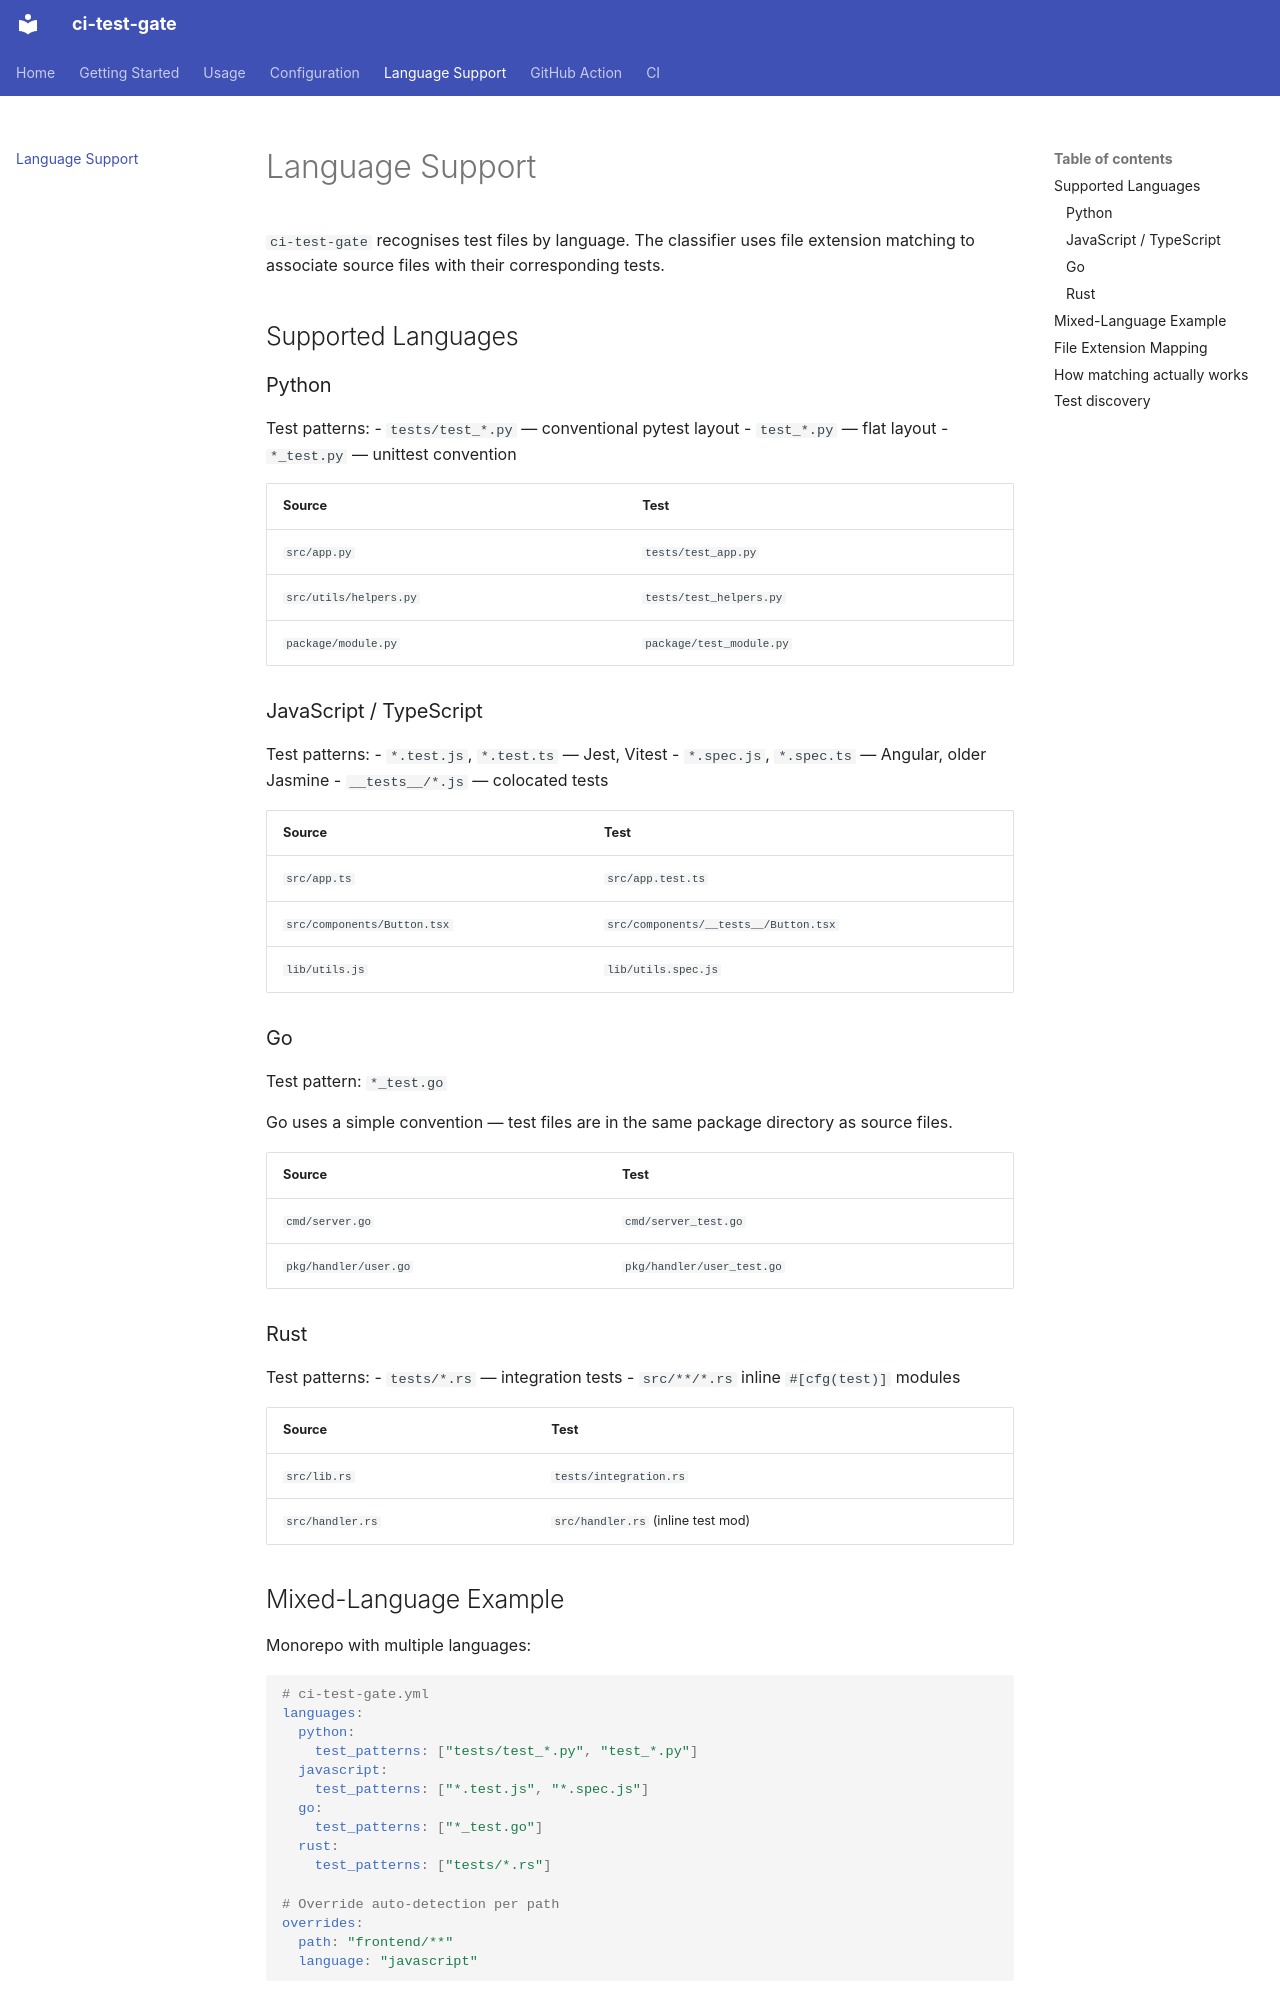

repository: yunaremaia/ci-test-gate · page: languages/index.html · generator: mkdocs

# Language Support

`ci-test-gate` recognises test files by language. The classifier uses file
extension matching to associate source files with their corresponding tests.

## Supported Languages

### Python

Test patterns:
- `tests/test_*.py` — conventional pytest layout
- `test_*.py` — flat layout
- `*_test.py` — unittest convention

| Source | Test |
|--------|------|
| `src/app.py` | `tests/test_app.py` |
| `src/utils/helpers.py` | `tests/test_helpers.py` |
| `package/module.py` | `package/test_module.py` |

### JavaScript / TypeScript

Test patterns:
- `*.test.js`, `*.test.ts` — Jest, Vitest
- `*.spec.js`, `*.spec.ts` — Angular, older Jasmine
- `__tests__/*.js` — colocated tests

| Source | Test |
|--------|------|
| `src/app.ts` | `src/app.test.ts` |
| `src/components/Button.tsx` | `src/components/__tests__/Button.tsx` |
| `lib/utils.js` | `lib/utils.spec.js` |

### Go

Test pattern: `*_test.go`

Go uses a simple convention — test files are in the same package directory as source files.

| Source | Test |
|--------|------|
| `cmd/server.go` | `cmd/server_test.go` |
| `pkg/handler/user.go` | `pkg/handler/user_test.go` |

### Rust

Test patterns:
- `tests/*.rs` — integration tests
- `src/**/*.rs` inline `#[cfg(test)]` modules

| Source | Test |
|--------|------|
| `src/lib.rs` | `tests/integration.rs` |
| `src/handler.rs` | `src/handler.rs` (inline test mod) |

## Mixed-Language Example

Monorepo with multiple languages:

```yaml
# ci-test-gate.yml
languages:
  python:
    test_patterns: ["tests/test_*.py", "test_*.py"]
  javascript:
    test_patterns: ["*.test.js", "*.spec.js"]
  go:
    test_patterns: ["*_test.go"]
  rust:
    test_patterns: ["tests/*.rs"]

# Override auto-detection per path
overrides:
  path: "frontend/**"
  language: "javascript"
```

## File Extension Mapping

The classifier matches file extensions to ecosystems:

| Extension | Language |
|-----------|----------|
| `.py` | Python |
| `.js`, `.jsx` | JavaScript |
| `.ts`, `.tsx` | TypeScript |
| `.go` | Go |
| `.rs` | Rust |
| `.java` | Java |
| `.kt` | Kotlin |
| `.rb` | Ruby |
| `.php` | PHP |

---
